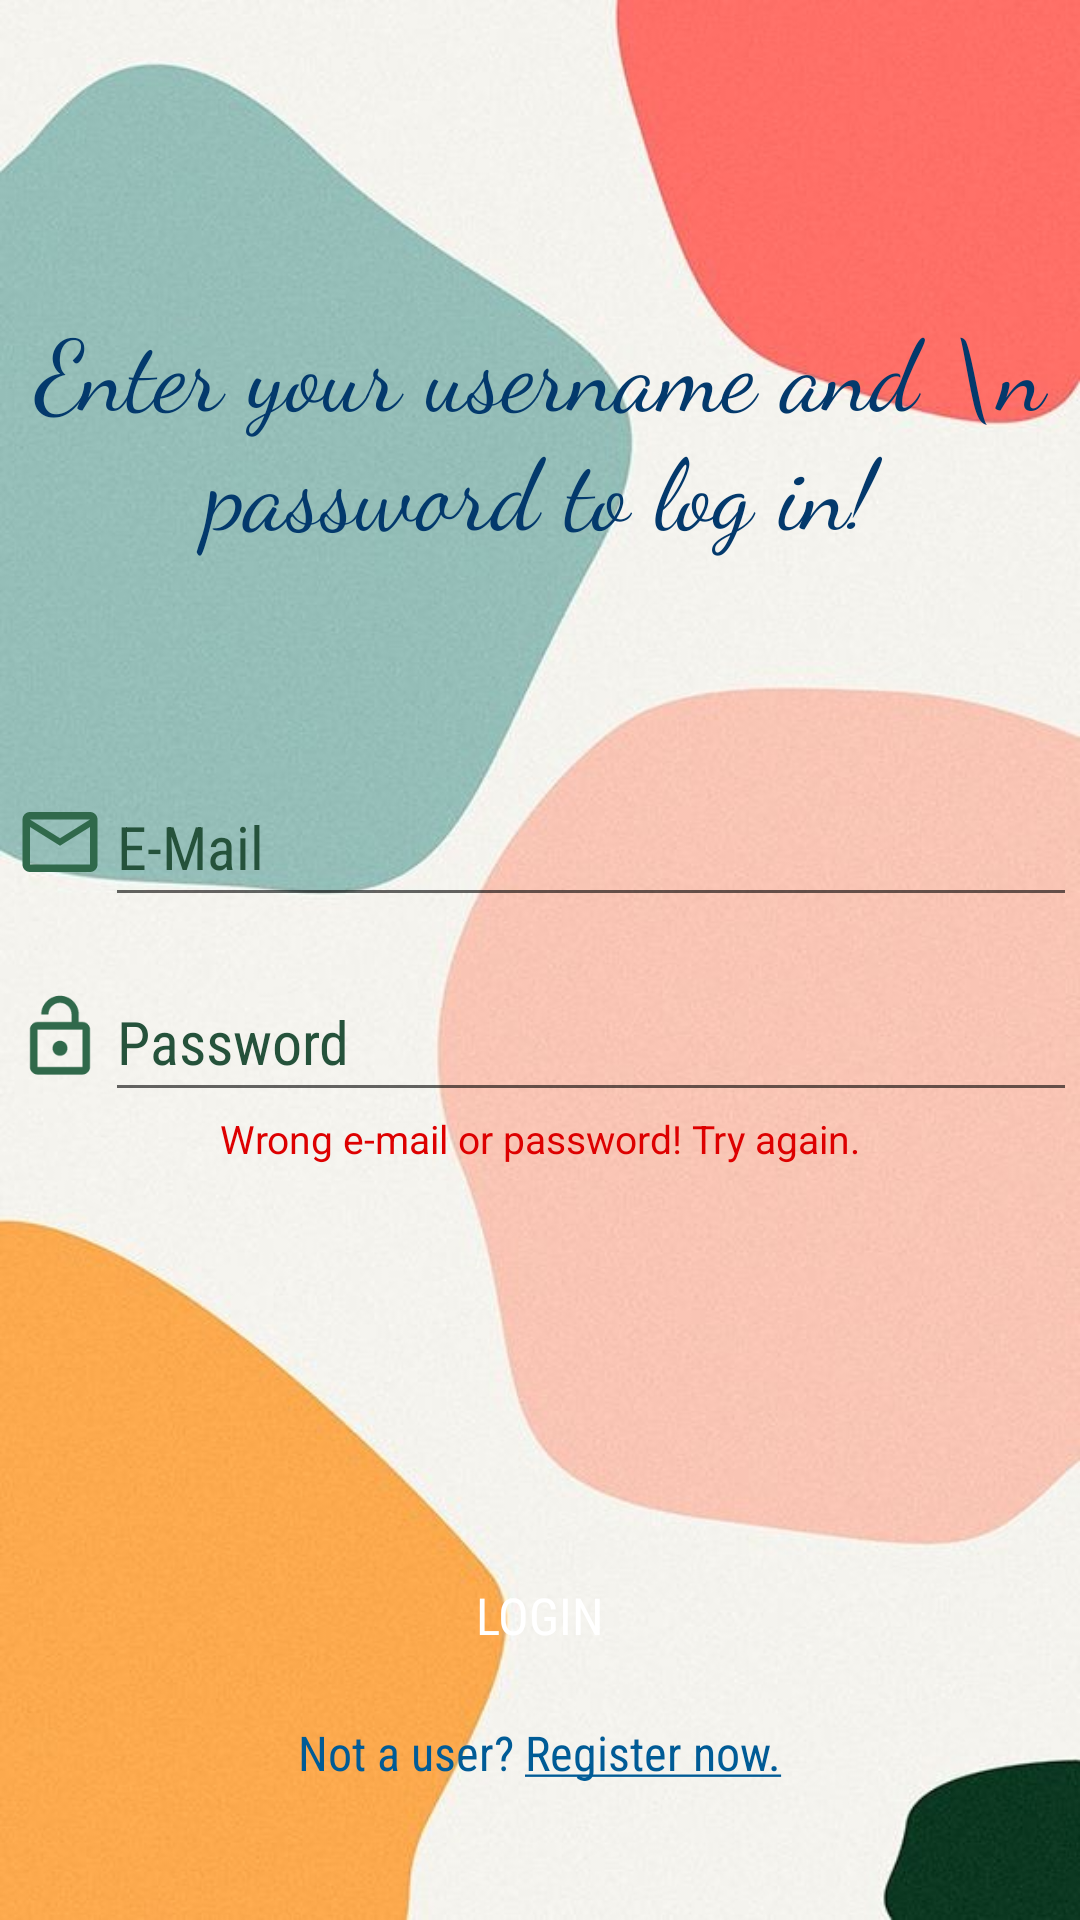

This screen was rendered from an Android layout file. Write that file and the resources it references.
<!-- AndroidManifest.xml: application theme Theme.AppCompat.Light.NoActionBar -->
<!-- res/layout/login.xml -->
<?xml version="1.0" encoding="utf-8"?>
<LinearLayout xmlns:android="http://schemas.android.com/apk/res/android"
    xmlns:app="http://schemas.android.com/apk/res-auto"
    xmlns:tools="http://schemas.android.com/tools"
    android:layout_width="fill_parent"
    android:layout_height="fill_parent"
    tools:context=".Login"
    android:background="@drawable/back6"
    android:orientation="vertical">

    <LinearLayout
        android:layout_width="match_parent"
        android:layout_height="match_parent"
        android:layout_marginTop="100dp"
        android:orientation="vertical">

        <TextView
            android:layout_width="wrap_content"
            android:layout_height="wrap_content"
            android:text="Enter your username and \n password to log in!"
            android:layout_gravity="center"
            android:textColor="@color/blue"
            android:textAlignment="center"
            android:fontFamily="cursive"
            android:textSize="33sp" />

        <LinearLayout
            android:layout_width="wrap_content"
            android:layout_height="wrap_content"
            android:layout_gravity="center"
            android:layout_marginTop="70dp"
            android:layout_marginStart="5dp"
            android:layout_marginEnd="5dp"
            android:orientation="horizontal">

            <ImageView
                android:layout_width="30dp"
                android:layout_height="50dp"
                android:src="@drawable/ic_baseline_mail_outline_24"/>

            <EditText
                android:layout_width="330dp"
                android:layout_height="match_parent"
                android:id="@+id/log_mail"
                android:textSize="20sp"
                android:textColor="@color/green"
                android:hint="E-Mail"
                android:textColorHint="@color/green"
                android:fontFamily="sans-serif-condensed"
                android:inputType="textEmailAddress"/>

        </LinearLayout>

        <LinearLayout
            android:layout_width="wrap_content"
            android:layout_height="wrap_content"
            android:layout_gravity="center"
            android:layout_marginTop="15dp"
            android:layout_marginStart="5dp"
            android:layout_marginEnd="5dp"
            android:orientation="horizontal">

            <ImageView
                android:layout_width="30dp"
                android:layout_height="50dp"
                android:src="@drawable/ic_baseline_lock_open_24"/>

            <EditText
                android:layout_width="330dp"
                android:layout_height="match_parent"
                android:id="@+id/log_pass"
                android:hint="Password"
                android:textSize="20sp"
                android:textColor="@color/green"
                android:textColorHint="@color/green"
                android:fontFamily="sans-serif-condensed"
                android:inputType="textPassword"/>

        </LinearLayout>

        <TextView
            android:layout_width="wrap_content"
            android:layout_height="wrap_content"
            android:id="@+id/error1"
            android:text="Wrong e-mail or password! Try again."
            android:layout_gravity="center"
            android:textColor="@color/red"
            android:textSize="13sp"/>

        <Button
            android:layout_width="200dp"
            android:layout_height="40dp"
            android:text="Login"
            android:id="@+id/log"
            android:background="@drawable/rounded_corner"
            android:layout_marginTop="130dp"
            app:backgroundTint="@color/blue2"
            android:gravity="center"
            android:fontFamily="sans-serif-condensed"
            android:onClick="login"
            android:textSize="17sp"
            android:textColor="@color/white"
            android:layout_gravity="center"/>

        <TextView
            android:layout_width="wrap_content"
            android:layout_height="wrap_content"
            android:text="@string/under1"
            android:layout_gravity="center"
            android:layout_marginTop="15dp"
            android:fontFamily="sans-serif-condensed"
            android:textColor="@color/blue1"
            android:textSize="16sp"
            android:onClick="toRegister"
            android:clickable="true"/>

    </LinearLayout>

</LinearLayout>
<!-- resources referenced by this layout -->
<resources>
  <color name="blue">#03396C</color>
  <color name="blue1">#005B96</color>
  <color name="blue2">#6497B1</color>
  <color name="green">#25523B</color>
  <color name="red">#DD0000</color>
  <color name="white">#FFFFFFFF</color>
  <!-- drawable back6: jpg bitmap (drawable, 53116 bytes) -->
  <!-- drawable ic_baseline_lock_open_24 (drawable) -->
  <vector android:height="24dp" android:tint="#30694B"
      android:viewportHeight="24" android:viewportWidth="24"
      android:width="24dp" xmlns:android="http://schemas.android.com/apk/res/android">
      <path android:fillColor="@android:color/white" android:pathData="M12,17c1.1,0 2,-0.9 2,-2s-0.9,-2 -2,-2 -2,0.9 -2,2 0.9,2 2,2zM18,8h-1L17,6c0,-2.76 -2.24,-5 -5,-5S7,3.24 7,6h1.9c0,-1.71 1.39,-3.1 3.1,-3.1 1.71,0 3.1,1.39 3.1,3.1v2L6,8c-1.1,0 -2,0.9 -2,2v10c0,1.1 0.9,2 2,2h12c1.1,0 2,-0.9 2,-2L20,10c0,-1.1 -0.9,-2 -2,-2zM18,20L6,20L6,10h12v10z"/>
  </vector>
  <!-- drawable ic_baseline_mail_outline_24 (drawable) -->
  <vector android:height="24dp" android:tint="#30694B"
      android:viewportHeight="24" android:viewportWidth="24"
      android:width="24dp" xmlns:android="http://schemas.android.com/apk/res/android">
      <path android:fillColor="@android:color/white" android:pathData="M20,4L4,4c-1.1,0 -1.99,0.9 -1.99,2L2,18c0,1.1 0.9,2 2,2h16c1.1,0 2,-0.9 2,-2L22,6c0,-1.1 -0.9,-2 -2,-2zM20,18L4,18L4,8l8,5 8,-5v10zM12,11L4,6h16l-8,5z"/>
  </vector>
  <string name="under1">Not a user? <u>Register now.</u></string>
</resources>
